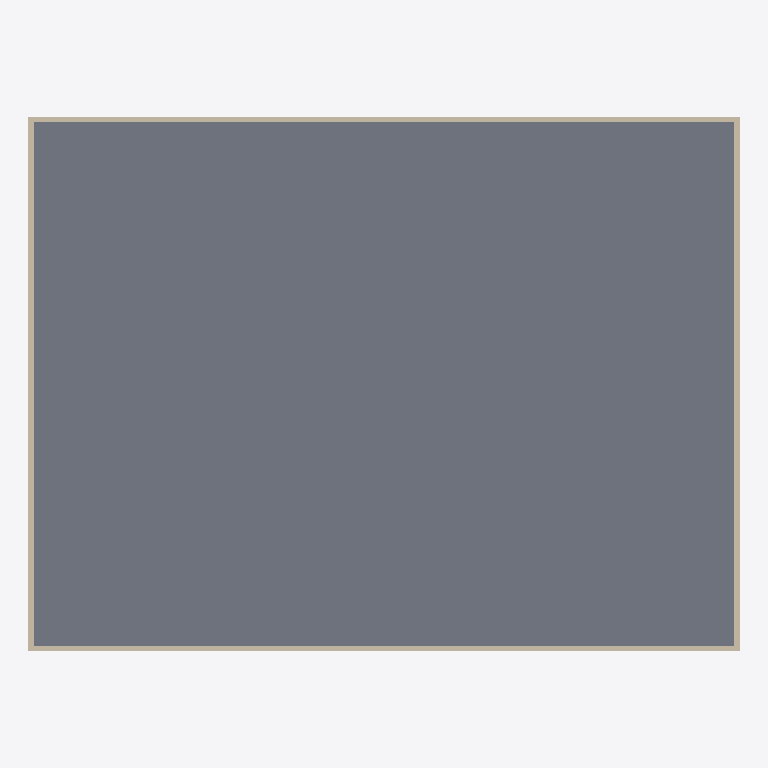
Plan cut of the same IFC building model at storey 'G/F' (level 0.00 m, cut at 1.40 m), seen from above with north up, elements coloured by IFC class: 4 walls (beige), 1 slab (grey). Cut surfaces are drawn darker.
Extent 28.0 m × 21.0 m × 83.8 m (x, y, z). Storeys (26): G/F at 0.00 m; Typical floor #1 at 5.00 m; Typical floor #2 at 8.15 m; Typical floor #3 at 11.30 m; Typical floor #4 at 14.45 m; Typical floor #5 at 17.60 m; Typical floor #6 at 20.75 m; Typical floor #7 at 23.90 m; Typical floor #8 at 27.05 m; Typical floor #9 at 30.20 m; Typical floor #10 at 33.35 m; Typical floor #11 at 36.50 m; Typical floor #12 at 39.65 m; Typical floor #13 at 42.80 m; Typical floor #14 at 45.95 m; Typical floor #15 at 49.10 m. Elements (130): 104 IfcWall, 26 IfcSlab.

HEADER;
FILE_DESCRIPTION(('ViewDefinition[DesignTransferView]'),'2;1');
FILE_NAME('/dev/null','2026-11-05T13:43:05+00:00',(''),(''),'IfcOpenShell 0.9.0.post1','IfcOpenShell 0.9.0.post1','Nobody');
FILE_SCHEMA(('IFC4'));
ENDSEC;
DATA;
#1=IFCPROJECT('3a9dbJ1X19FgR3duKgTK$m',$,'示範：大角咀住宅大廈（虛構）',$,$,$,$,(#10),#5);
#12=IFCSITE('2fnJ3_QTX1iek2XWyol$t8',$,'Site',$,$,$,$,$,$,$,$,$,$,$);
#13=IFCBUILDING('0YixuBvCT1EOGMkmvdkxgG',$,'Tai Kok Tsui residential (fictitious) – typical floor study',$,$,$,$,$,$,$,$,$);
#16=IFCBUILDINGSTOREY('3tmnOadGDFQ9wu0J5b9VOT',$,'G/F',$,$,#22,$,$,$,0.0);
#182=IFCBUILDINGSTOREY('0ZZhwT1yH1H8ttz9WujlEC',$,'Typical floor #1',$,$,#187,$,$,$,5.0);
#364=IFCBUILDINGSTOREY('38mJUP8CbBF8jNI_qwXLvg',$,'Typical floor #2',$,$,#369,$,$,$,8.15);
#546=IFCBUILDINGSTOREY('0YiDGpw$17dPlLPOG8Txks',$,'Typical floor #3',$,$,#551,$,$,$,11.3);
#728=IFCBUILDINGSTOREY('3G$jXFDovBKQAMeN_JAHcF',$,'Typical floor #4',$,$,#733,$,$,$,14.45);
#910=IFCBUILDINGSTOREY('3FgGyAsk1CDOhi376J8ARo',$,'Typical floor #5',$,$,#915,$,$,$,17.6);
#1092=IFCBUILDINGSTOREY('155AiVQT57zeNeHKGmOcqq',$,'Typical floor #6',$,$,#1097,$,$,$,20.75);
#1274=IFCBUILDINGSTOREY('1TzMG6Ue1E6vN7tx9ZwB1Q',$,'Typical floor #7',$,$,#1279,$,$,$,23.9);
#1456=IFCBUILDINGSTOREY('0KpWX9E8r7O8zgI3945t_P',$,'Typical floor #8',$,$,#1461,$,$,$,27.05);
#1638=IFCBUILDINGSTOREY('2dE9ki1yDDmwYYBNVZCOUK',$,'Typical floor #9',$,$,#1643,$,$,$,30.2);
#1820=IFCBUILDINGSTOREY('1U5Mli0uD27x_VR_m$7Dpq',$,'Typical floor #10',$,$,#1825,$,$,$,33.349999999999994);
#2002=IFCBUILDINGSTOREY('0yPMpoSxvCzAG9UntnGS$X',$,'Typical floor #11',$,$,#2007,$,$,$,36.5);
#2184=IFCBUILDINGSTOREY('15Oy6qitf4HPtbAujNJucH',$,'Typical floor #12',$,$,#2189,$,$,$,39.65);
#2366=IFCBUILDINGSTOREY('02p5FqZ_D2q8cu$Qjqn7mB',$,'Typical floor #13',$,$,#2371,$,$,$,42.8);
#2548=IFCBUILDINGSTOREY('2gPpWECCL8dO9tAKRljD_E',$,'Typical floor #14',$,$,#2553,$,$,$,45.949999999999996);
#2730=IFCBUILDINGSTOREY('19p1skyyP4oBCyiAjm5uOg',$,'Typical floor #15',$,$,#2735,$,$,$,49.1);
#2912=IFCBUILDINGSTOREY('2J$ePqxdv9h8Yi8BVUsWrZ',$,'Typical floor #16',$,$,#2917,$,$,$,52.25);
#3094=IFCBUILDINGSTOREY('2QU5ToK1T2VxcdOlUh_KPQ',$,'Typical floor #17',$,$,#3099,$,$,$,55.4);
#3276=IFCBUILDINGSTOREY('3y1kv0Efr1EB5dXZ_7bhg8',$,'Typical floor #18',$,$,#3281,$,$,$,58.55);
#3458=IFCBUILDINGSTOREY('0JsjT5O319w8mIa$4au88P',$,'Typical floor #19',$,$,#3463,$,$,$,61.699999999999996);
#3640=IFCBUILDINGSTOREY('3fYNaIceP5Xu7EP4E5K0pQ',$,'Typical floor #20',$,$,#3645,$,$,$,64.85);
#3822=IFCBUILDINGSTOREY('0$_gOCzB516fJNs51AMpfF',$,'Typical floor #21',$,$,#3827,$,$,$,68.0);
#4004=IFCBUILDINGSTOREY('0J4KL8APL10B$xeH4Gamnl',$,'Typical floor #22',$,$,#4009,$,$,$,71.14999999999999);
#4186=IFCBUILDINGSTOREY('0IRFFONYTBhQQOf1kVP$q3',$,'Typical floor #23',$,$,#4191,$,$,$,74.3);
#4368=IFCBUILDINGSTOREY('107dyaqtD4h8WqqXgN5n5N',$,'Typical floor #24',$,$,#4373,$,$,$,77.45);
#4550=IFCBUILDINGSTOREY('2QPz94QTXF4glAzBpuX8Vq',$,'Typical floor #25',$,$,#4555,$,$,$,80.6);
#23=IFCSLAB('2l2k74otDEaQNdpzlKP$Nt',$,'G/F slab',$,$,#41,#30,$,.FLOOR.);
#42=IFCWALL('0C7UH8Jw56T9YcsnZQ1xV5',$,'G/F EW1',$,$,#63,#53,$,$);
#86=IFCWALL('3eiDIBFNv7IPXVpTPe_M8q',$,'G/F EW3',$,$,#107,#97,$,$);
#64=IFCWALL('1jdDdsd3zFSeqb6iZrATNP',$,'G/F EW2',$,$,#85,#75,$,$);
#108=IFCWALL('3_rKjhhh5AjQVER74cERQ4',$,'G/F EW4',$,$,#129,#119,$,$);
ENDSEC;
